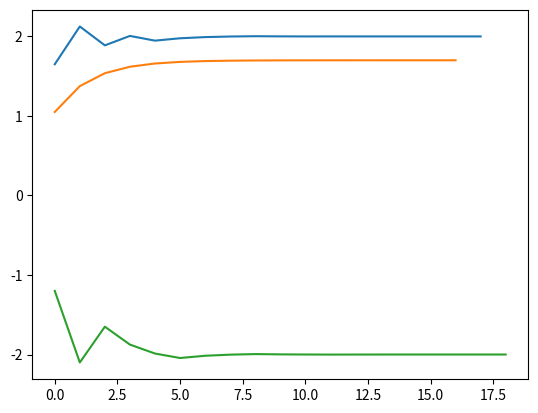

This chart was generated by the following Python code:
"""BISSECTION METHOD TO FIND ROOTS"""

from math import sqrt
import matplotlib.pyplot as plt

# example of x^2 - c function, where c is an integer
def f(x):
    return x ** 2 - 4

def eq_sign(a, b):
    return (a > 0 and b > 0) or (a < 0 and b < 0)


def bissection(a0, b0):
    e = 10 ** -5
    c = 0

    i = 0
    values = []

    while (abs(b0 - a0) > e):
        c = (a0 + b0) / 2
        values.append(c)

        if f(c) == 0:
            break

        elif eq_sign(f(a0), f(c)):
            a0 = c

        else:
            b0 = c
        

        i += 1
    
    plt.plot(range(0, i), values)
    plt.show()
    return c

def main():
    values = {'elem1': {'a0': 0.7, 'b0': 2.6}, 'elem2': {'a0': 0.4, 'b0': 1.7}, 'elem3': {'a0': -3, 'b0': 0.6}}

    for i in range(1, 4):
        a0 = values[f'elem{i}']['a0']
        b0 = values[f'elem{i}']['b0']
        print(f'Root is: {bissection(a0, b0)}')
            

if __name__ == '__main__':
    main()










